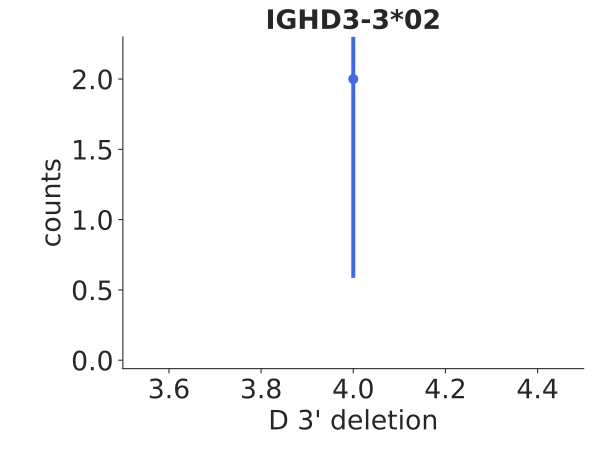

Values plotted in this chart, from the file beside it:
bin_low_edge, contents, binlabel, error
2.5, 0.0, , 0.0
3.5, 2.0, , 1.414
4.5, 0.0, , 0.0
